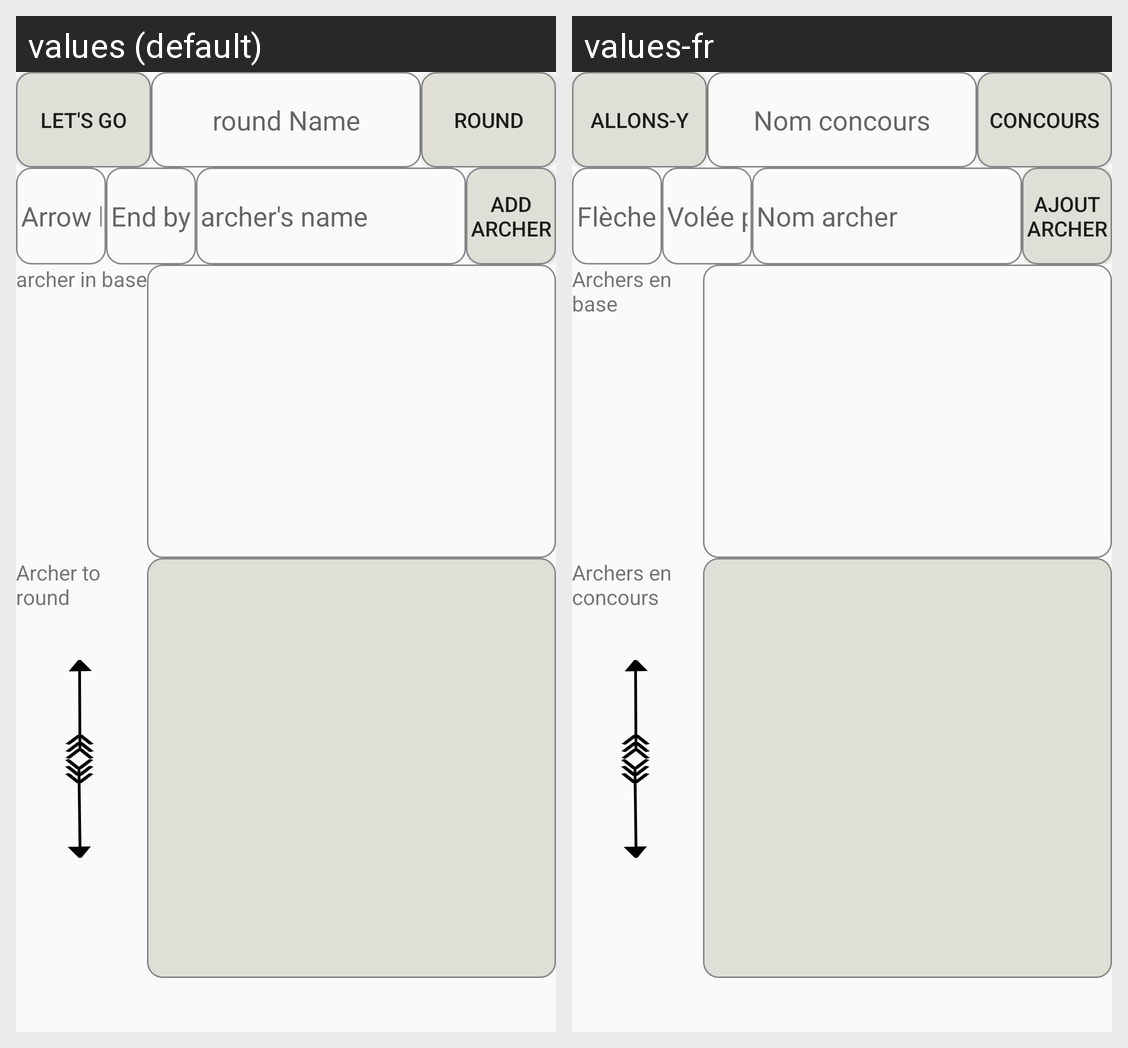

The Android screen above is rendered under two locales of the same app. Produce the string resources it draws, with the default and per-locale values.
Android screen res/layout/activity_config_round.xml rendered under 2 locales, left to right: values (default), values-fr. Device: Nexus 5 (rendered at 1080×1920; each locale shown at half size, 540×960, under a caption strip naming it); theme AppTheme.
Strings drawn on this screen, with the default value and each locale's value (text and hints the layout hard-codes, and strings that could not be matched under every locale, appear in the picture but are not listed):

let_sgo
  values: let's GO
  values-fr: Allons-y

roundName
  values: round Name
  values-fr: Nom concours

Concours
  values: Round
  values-fr: Concours

acr_arrowByEnd
  values: Arrow by End
  values-fr: Flèches par volée

acr_EndByRound
  values: End by round
  values-fr: Volée par concours

name_archer
  values: archer's name
  values-fr: Nom archer

addArcher
  values: Add archer
  values-fr: Ajout archer

archer_base
  values: archer in base
  values-fr: Archers en base

ArcherToRound
  values: Archer to round
  values-fr: Archers en concours
